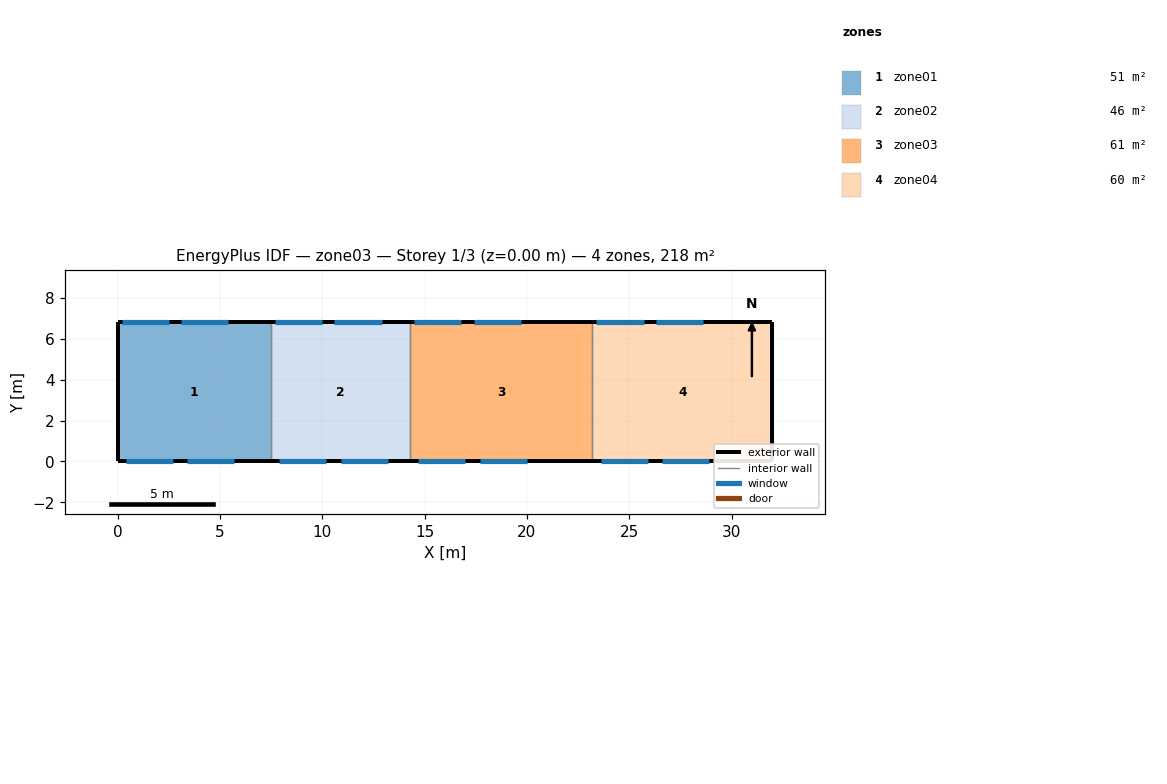
=== STOREY PLAN SPEC (per zone: floor XY polygon, exterior-wall plan segments, windows/doors) ===
zone 1: zone01  (51.0 m²)
  floor: (0.00, 0.00) (0.00, 6.80) (7.50, 6.80) (7.50, 0.00)
  exterior wall: (0.00, 6.80) – (0.00, 0.00)  [6.8 m]
  exterior wall: (7.50, 6.80) – (0.00, 6.80)  [7.5 m]
    window: (0.20, 6.80) – (2.50, 6.80)  [5.1 m²]
    window: (3.10, 6.80) – (5.40, 6.80)  [5.1 m²]
  exterior wall: (0.00, 0.00) – (7.50, 0.00)  [7.5 m]
    window: (0.40, 0.00) – (2.70, 0.00)  [4.6 m²]
    window: (3.40, 0.00) – (5.70, 0.00)  [4.6 m²]
  interior walls: 1
zone 2: zone02  (46.2 m²)
  floor: (7.50, 0.00) (7.50, 6.80) (14.30, 6.80) (14.30, 0.00)
  exterior wall: (14.30, 6.80) – (7.50, 6.80)  [6.8 m]
    window: (7.70, 6.80) – (10.00, 6.80)  [5.1 m²]
    window: (10.60, 6.80) – (12.90, 6.80)  [5.1 m²]
  exterior wall: (7.50, 0.00) – (14.30, 0.00)  [6.8 m]
    window: (7.90, 0.00) – (10.20, 0.00)  [4.6 m²]
    window: (10.90, 0.00) – (13.20, 0.00)  [4.6 m²]
  interior walls: 2
zone 3: zone03  (60.5 m²)
  floor: (14.30, 0.00) (14.30, 6.80) (23.20, 6.80) (23.20, 0.00)
  exterior wall: (23.20, 6.80) – (14.30, 6.80)  [8.9 m]
    window: (14.50, 6.80) – (16.80, 6.80)  [5.1 m²]
    window: (17.40, 6.80) – (19.70, 6.80)  [5.1 m²]
  exterior wall: (14.30, 0.00) – (23.20, 0.00)  [8.9 m]
    window: (14.70, 0.00) – (17.00, 0.00)  [4.6 m²]
    window: (17.70, 0.00) – (20.00, 0.00)  [4.6 m²]
  interior walls: 2
zone 4: zone04  (59.8 m²)
  floor: (23.20, 0.00) (23.20, 6.80) (32.00, 6.80) (32.00, 0.00)
  exterior wall: (32.00, 6.80) – (32.00, 0.00)  [6.8 m]
  exterior wall: (32.00, 6.80) – (23.20, 6.80)  [8.8 m]
    window: (23.40, 6.80) – (25.70, 6.80)  [5.1 m²]
    window: (26.30, 6.80) – (28.60, 6.80)  [5.1 m²]
  exterior wall: (23.20, 0.00) – (32.00, 0.00)  [8.8 m]
    window: (23.60, 0.00) – (25.90, 0.00)  [4.6 m²]
    window: (26.60, 0.00) – (28.90, 0.00)  [4.6 m²]
  interior walls: 1

=== DERIVED (storey summary) ===
Building: zone03
Storey: 1 of 3  (floor level z = 0.00 m)
Storey gross floor area: 217.6 m²
Zones on this storey: 4
  - zone01: floor 51.0 m²; exterior wall 21.8 m (141.7 m²); 4 window(s) 19.3 m²; WWR 13.6%
  - zone02: floor 46.2 m²; exterior wall 13.6 m (88.4 m²); 4 window(s) 19.3 m²; WWR 21.9%
  - zone03: floor 60.5 m²; exterior wall 17.8 m (115.7 m²); 4 window(s) 19.3 m²; WWR 16.7%
  - zone04: floor 59.8 m²; exterior wall 24.4 m (158.6 m²); 4 window(s) 19.3 m²; WWR 12.2%
Zone adjacency: (none detected)